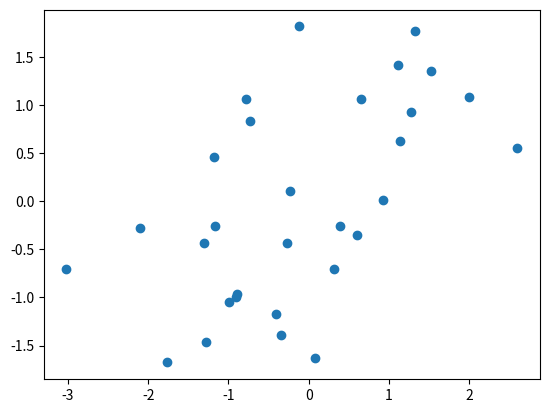

Generate this figure with matplotlib:
#!/usr/bin/env python
# -*- coding: utf-8 -*-
import matplotlib.pyplot as plt
import numpy as np

x = np.random.randn(30)
y = np.sin(x) + np.random.randn(30)
plt.plot(x, y, "o")  # "o"は小さい円(circle marker)
plt.savefig("matplotlib_plot_random_point_diagram.png")
